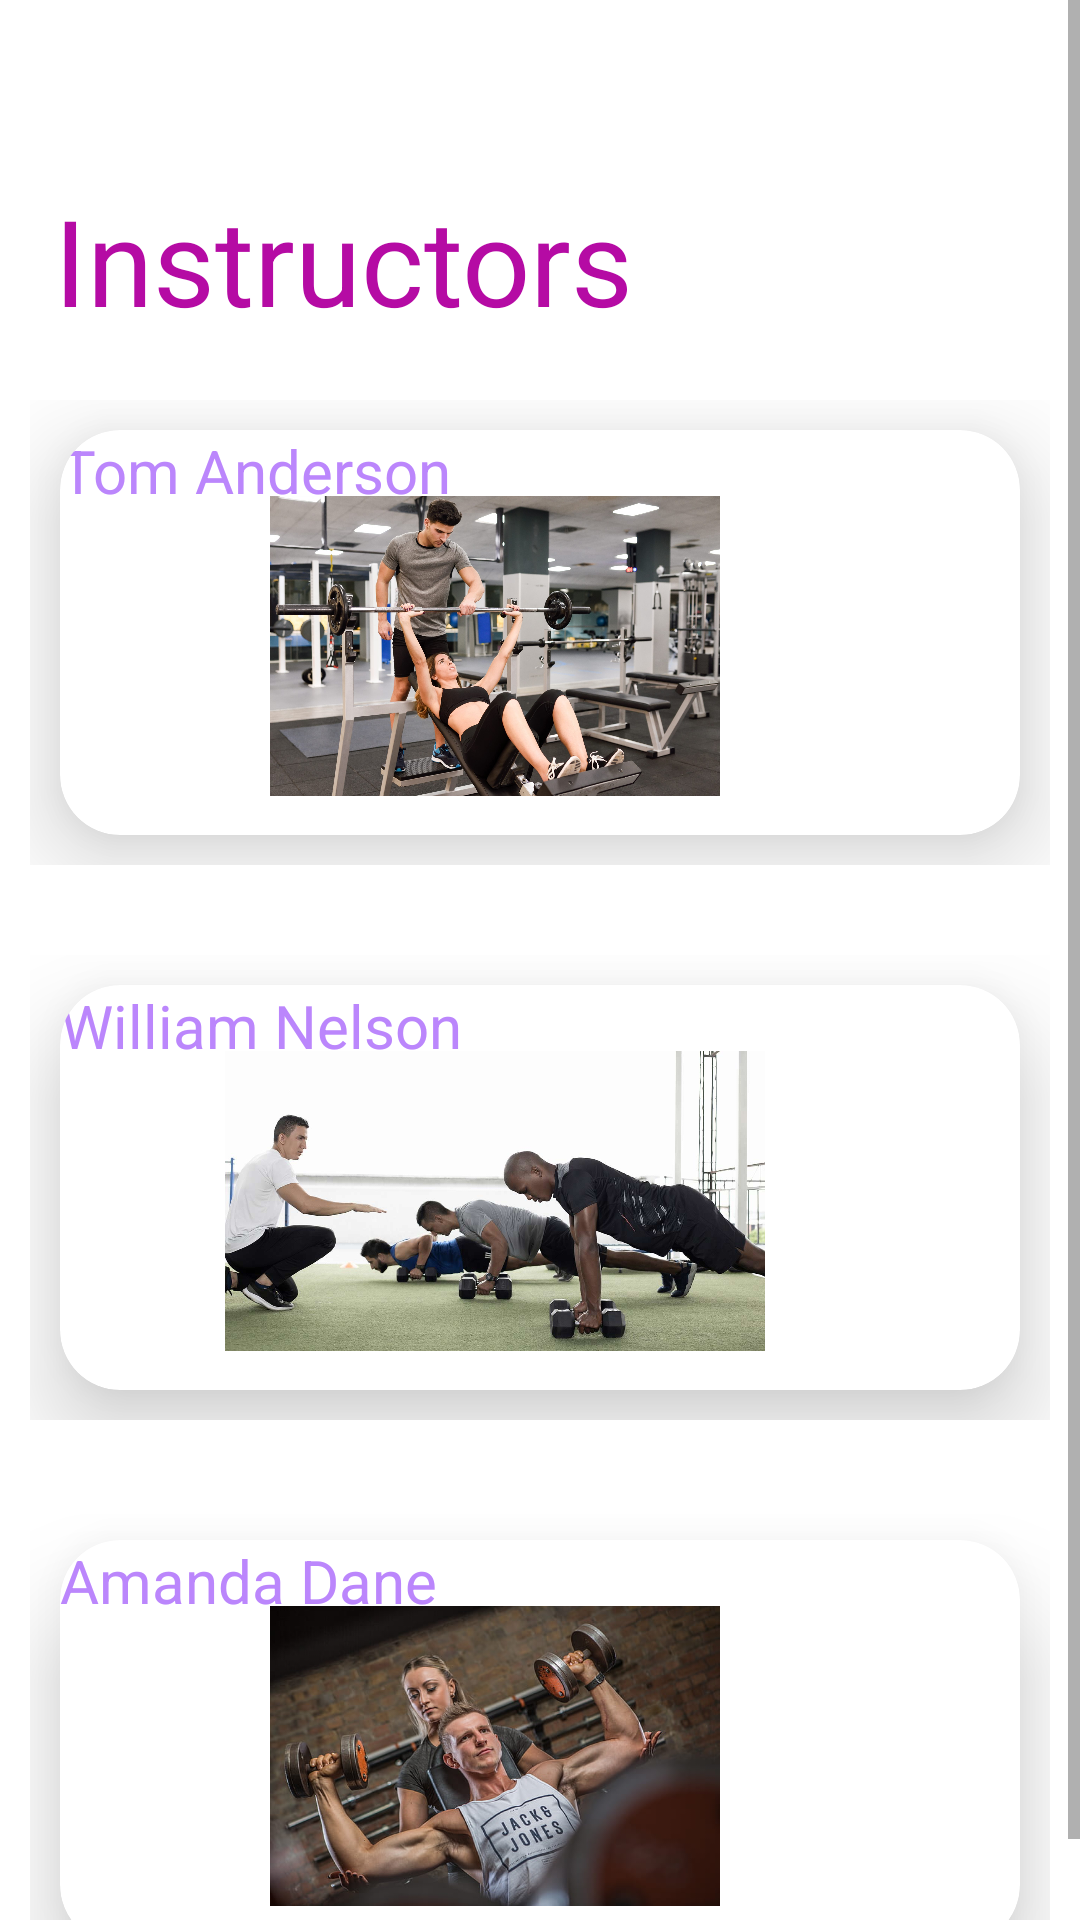

Layout XML and referenced resources for this Android screen:
<!-- AndroidManifest.xml: application theme Theme.ThusithGym -->
<!-- res/layout/activity_instructor.xml -->
<?xml version="1.0" encoding="utf-8"?>
<ScrollView
    xmlns:android="http://schemas.android.com/apk/res/android"
    xmlns:app="http://schemas.android.com/apk/res-auto"
    xmlns:tools="http://schemas.android.com/tools"
    android:layout_width="match_parent"
    android:layout_height="match_parent"
    tools:context="com.fitness.thusithgym.activities.InstructorActivity">

    <androidx.constraintlayout.widget.ConstraintLayout
        android:layout_width="match_parent"
        android:layout_height="match_parent"
        android:id="@+id/cons1"
        android:layout_marginTop="20dp">

        <TextView
            android:id="@+id/textView3"
            android:layout_width="wrap_content"
            android:layout_height="wrap_content"
            android:text="Instructors"
            android:textSize="40sp"
            android:textColor="@color/indigo"
            android:layout_marginStart="18dp"
            android:layout_marginTop="40dp"
            app:layout_constraintTop_toTopOf="parent"
            app:layout_constraintStart_toStartOf="parent"/>

        <LinearLayout
            android:layout_width="0dp"
            android:layout_height="175dp"
            android:id="@+id/row1"
            android:orientation="horizontal"
            android:layout_marginTop="10dp"
            android:padding="10dp"
            app:layout_constraintHorizontal_bias="0.0"
            app:layout_constraintStart_toStartOf="parent"
            app:layout_constraintEnd_toEndOf="parent"
            app:layout_constraintTop_toBottomOf="@+id/textView3">

            <androidx.cardview.widget.CardView
                android:layout_width="0dp"
                android:layout_height="match_parent"
                android:id="@+id/coach1"
                android:layout_margin="10dp"
                android:layout_weight="1"
                app:cardElevation="20dp"
                app:cardCornerRadius="20dp">

                <TextView
                    android:layout_width="match_parent"
                    android:layout_height="match_parent"
                    android:id="@+id/txt1"
                    android:text="Tom Anderson"
                    android:textColor="@color/purple_200"
                    android:textSize="20dp"/>

                <ImageView
                    android:layout_width="290dp"
                    android:layout_height="100dp"
                    android:id="@+id/instructor1"
                    android:src="@drawable/tom_anderson"
                    android:layout_marginTop="22dp"
                    android:layout_centerHorizontal="true"/>

            </androidx.cardview.widget.CardView>

        </LinearLayout>

        <LinearLayout
            android:layout_width="0dp"
            android:layout_height="175dp"
            android:id="@+id/row2"
            android:orientation="horizontal"
            android:layout_marginTop="10dp"
            android:padding="10dp"
            app:layout_constraintHorizontal_bias="0.0"
            app:layout_constraintStart_toStartOf="parent"
            app:layout_constraintEnd_toEndOf="parent"
            app:layout_constraintTop_toBottomOf="@+id/row1">

            <androidx.cardview.widget.CardView
                android:layout_width="0dp"
                android:layout_height="match_parent"
                android:id="@+id/coach2"
                android:layout_margin="10dp"
                android:layout_weight="1"
                app:cardElevation="20dp"
                app:cardCornerRadius="20dp">

                <TextView
                    android:layout_width="match_parent"
                    android:layout_height="match_parent"
                    android:id="@+id/txt3"
                    android:text="William Nelson"
                    android:textColor="@color/purple_200"
                    android:textSize="20dp"/>

                <ImageView
                    android:layout_width="290dp"
                    android:layout_height="100dp"
                    android:id="@+id/instructor2"
                    android:src="@drawable/william_nelson"
                    android:layout_marginTop="22dp"
                    android:layout_centerHorizontal="true"/>

            </androidx.cardview.widget.CardView>

        </LinearLayout>

        <LinearLayout
            android:layout_width="0dp"
            android:layout_height="175dp"
            android:id="@+id/row3"
            android:orientation="horizontal"
            android:layout_marginTop="10dp"
            android:padding="10dp"
            app:layout_constraintHorizontal_bias="0.0"
            app:layout_constraintStart_toStartOf="parent"
            app:layout_constraintEnd_toEndOf="parent"
            app:layout_constraintTop_toBottomOf="@+id/row2">

            <androidx.cardview.widget.CardView
                android:layout_width="0dp"
                android:layout_height="match_parent"
                android:id="@+id/coach3"
                android:layout_margin="10dp"
                android:layout_weight="1"
                app:cardElevation="20dp"
                app:cardCornerRadius="20dp">

                <TextView
                    android:layout_width="match_parent"
                    android:layout_height="match_parent"
                    android:id="@+id/txt5"
                    android:text="Amanda Dane"
                    android:textColor="@color/purple_200"
                    android:textSize="20dp"/>

                <ImageView
                    android:layout_width="290dp"
                    android:layout_height="100dp"
                    android:id="@+id/instructor3"
                    android:src="@drawable/amanda_dane"
                    android:layout_marginTop="22dp"
                    android:layout_centerHorizontal="true"/>

            </androidx.cardview.widget.CardView>

        </LinearLayout>

    </androidx.constraintlayout.widget.ConstraintLayout>

</ScrollView>
<!-- resources referenced by this layout -->
<resources>
  <color name="indigo">#B50BA4</color>
  <color name="purple_200">#FFBB86FC</color>
  <!-- drawable amanda_dane: jpg bitmap (drawable, 53451 bytes) -->
  <!-- drawable tom_anderson: jpg bitmap (drawable, 450467 bytes) -->
  <!-- drawable william_nelson: jpg bitmap (drawable, 101070 bytes) -->
  <style name="Theme.ThusithGym" parent="Theme.MaterialComponents.DayNight.DarkActionBar">
          
          <item name="colorPrimary">@color/indigo</item>
          <item name="colorPrimaryVariant">@color/indigo</item>
          <item name="colorOnPrimary">@color/white</item>
          
          <item name="colorSecondary">@color/teal_200</item>
          <item name="colorSecondaryVariant">@color/teal_700</item>
          <item name="colorOnSecondary">@color/black</item>
          
          <item name="android:statusBarColor">?attr/colorPrimaryVariant</item>
          
      </style>
  <color name="white">#FFFFFFFF</color>
  <color name="teal_200">#FF03DAC5</color>
  <color name="teal_700">#FF018786</color>
  <color name="black">#FF000000</color>
</resources>
